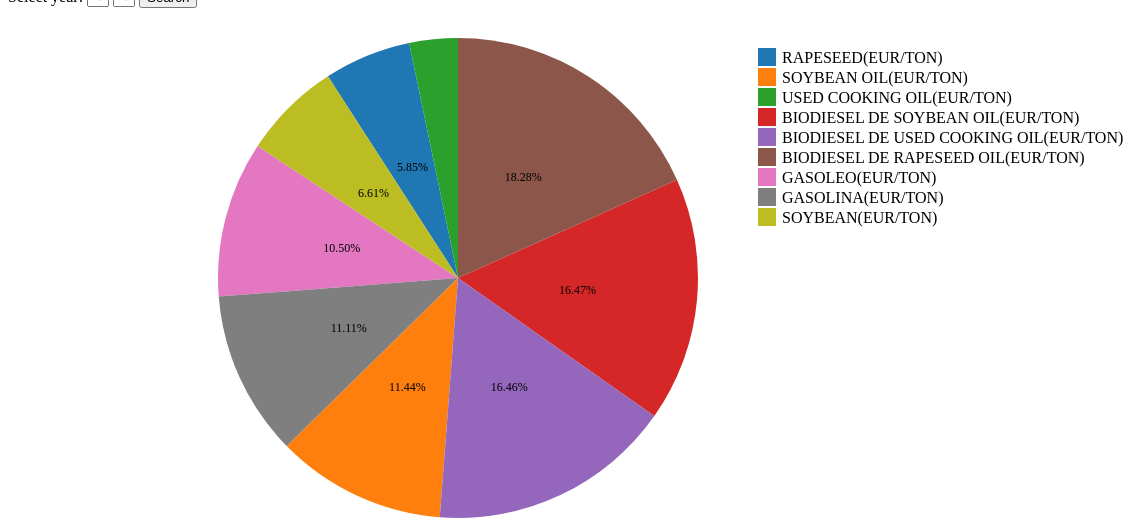
D3 v6 page, settled after 480 driven frames (8 s of simulated time); the page loaded 1 data file(s).


// ── pie.js
const width = 900;
const height = 500;
const marginTop = 20;
const marginRight = 250;
const marginBottom = 30;
const marginLeft = 0;

let year1 = 2012
let year2 = 2022

const main = document.getElementById('Main');
    main.addEventListener('click', function() {
        window.location.href = 'intro.html';
    });

const box = document.getElementById('Box');
    box.addEventListener('click', function() {
        window.location.href = 'box.html';
});

const river = document.getElementById('Kaub');
    river.addEventListener('click', function() {
        window.location.href = 'gui_page.html';
    });

const line = document.getElementById('Difference');
    line.addEventListener('click', function() {
        window.location.href = 'page.html';
    });

const tank = document.getElementById('Tank');
    tank.addEventListener('click', function(){
        window.location.href = 'bar.html';
    });
    

d3.csv("finalData.csv").then(function(data) {
    const filteredData = data.filter(d => {
        const timestamp = d3.timeParse("%d-%m-%Y")(d.Timestamp);
        return timestamp.getFullYear() >= year1 && timestamp.getFullYear() <= year2;
    });

    const columns = Object.keys(data[0]).filter(column => column !== 'Timestamp' && column.includes("(EUR/TON)"));
    const totalSum = d3.sum(filteredData, d => d3.sum(columns, c => +d[c]));
    const columnData = columns.map(column => ({
        name: column,
        value: d3.sum(filteredData, d => +d[column]) / totalSum * 100
    }));

    const svg = d3.select("#chartContainer")
    .append("svg")
    .attr("width", width + marginLeft + marginRight)
    .attr("height", height + marginTop + marginBottom)
    .append("g")
    .attr("transform", `translate(${marginLeft},${marginTop})`);

    const pie = d3.pie().value(d => d.value);
    const arc = d3.arc()
        .innerRadius(0)
        .outerRadius(Math.min(width, height) / 2 - 10);

    const arcs = svg.selectAll("arc")
        .data(pie(columnData))
        .enter()
        .append("g")
        .attr("class", "arc")
        .attr("transform", `translate(${width / 2},${height / 2})`);

    arcs.append("path")
        .attr("d", arc)
        .attr("fill", (d, i) => d3.schemeCategory10[i % 10]);

    const legend = svg.selectAll(".legend")
        .data(columnData)
        .enter()
        .append("g")
        .attr("class", "legend")
        .attr("transform", (d, i) => `translate(${width - 150},${i * 20 + 20})`);

    legend.append("rect")
        .attr("x", 0)
        .attr("width", 18)
        .attr("height", 18)
        .attr("fill", (d, i) => d3.schemeCategory10[i % 10]);

    legend.append("text")
        .attr("x", 24)
        .attr("y", 9)
        .attr("dy", ".35em")
        .text(d => `${d.name}`);

    arcs.append("text")
        .attr("transform", d => `translate(${arc.centroid(d)})`)
        .attr("dy", ".35em")
        .text(d => `${d.data.value.toFixed(2)}%`)
        .style("font-size", "12px")
        .style("text-anchor", "middle")
        .filter(d => d.data.value < 5)
        .remove();
});    


function populate_dropdown(){
    const dropdown = document.getElementById("yearDropdown1")
    if(dropdown.innerHTML != ''){
        return null
    }
    d3.csv("finalData.csv").then(function(data) {
        const parseDate = d3.timeParse("%d-%m-%Y");
        years = new Set()
        data.forEach(function(d) {
            const timestamp = parseDate(d.Timestamp);
            const year = timestamp.getFullYear();
            years.add(year); 
            });
        years.forEach(year => {
            if(year != 2023 && year != 2011){
            const opt = document.createElement("option")
            opt.value = year
            opt.textContent = year
            dropdown.appendChild(opt)
            }
        })
})}
document.getElementById("yearDropdown1").addEventListener("click", function() {
populate_dropdown()
})

function populate_dropdown2(){
    const dropdown = document.getElementById("yearDropdown2")
    if(dropdown.innerHTML != ''){
        return null
    }
    d3.csv("finalData.csv").then(function(data) {
        const parseDate = d3.timeParse("%d-%m-%Y");
        years = new Set()
        data.forEach(function(d) {
            const timestamp = parseDate(d.Timestamp); 
            const year = timestamp.getFullYear();
            years.add(year); 
        });
        years.forEach(year => {
            if(year != 2023 && year != 2011){
            const opt = document.createElement("option")
            opt.value = year
            opt.textContent = year
            dropdown.appendChild(opt)
            }
        })
})}
document.getElementById("yearDropdown2").addEventListener("click", function() {
populate_dropdown2()
})


function updateChart(){
    year1 = document.getElementById("yearDropdown1").value
    year2 = document.getElementById("yearDropdown2").value
    let a = 0
    let b = 0
    if (year1 > 2023 || year1 <2012 || year2 > 2023 || year2 <2012 || year1 == year2){
        a = 2012
        b = 2022
        d3.select("#chartContainer").select("svg").remove();
    }
    if(year1 < year2){
        a = year1
        b = year2
        d3.select("#chartContainer").select("svg").remove();
    }else if(year1 > year2){
        a = year2
        b = year1
        d3.select("#chartContainer").select("svg").remove();
    }
    d3.csv("finalData.csv").then(function(data) {
        const filteredData = data.filter(d => {
            const timestamp = d3.timeParse("%d-%m-%Y")(d.Timestamp);
            return timestamp.getFullYear() >= year1 && timestamp.getFullYear() <= year2;
        });

        const columns = Object.keys(data[0]).filter(column => column !== 'Timestamp' && column.includes("(EUR/TON)"));
        const totalSum = d3.sum(filteredData, d => d3.sum(columns, c => +d[c]));
        const columnData = columns.map(column => ({
            name: column,
            value: d3.sum(filteredData, d => +d[column]) / totalSum * 100
        }));

        const svg = d3.select("#chartContainer")
        .append("svg")
        .attr("width", width + marginLeft + marginRight)
        .attr("height", height + marginTop + marginBottom)
        .append("g")
        .attr("transform", `translate(${marginLeft},${marginTop})`);

        const pie = d3.pie().value(d => d.value);
        const arc = d3.arc()
            .innerRadius(0)
            .outerRadius(Math.min(width, height) / 2 - 10);

        const arcs = svg.selectAll("arc")
            .data(pie(columnData))
            .enter()
            .append("g")
            .attr("class", "arc")
            .attr("transform", `translate(${width / 2},${height / 2})`);

        arcs.append("path")
            .attr("d", arc)
            .attr("fill", (d, i) => d3.schemeCategory10[i % 10]);

        const legend = svg.selectAll(".legend")
            .data(columnData)
            .enter()
            .append("g")
            .attr("class", "legend")
            .attr("transform", (d, i) => `translate(${width - 150},${i * 20 + 20})`);

        legend.append("rect")
            .attr("x", 0)
            .attr("width", 18)
            .attr("height", 18)
            .attr("fill", (d, i) => d3.schemeCategory10[i % 10]);

        legend.append("text")
            .attr("x", 24)
            .attr("y", 9)
            .attr("dy", ".35em")
            .text(d => `${d.name}`);

        arcs.append("text")
            .attr("transform", d => `translate(${arc.centroid(d)})`)
            .attr("dy", ".35em")
            .text(d => `${d.data.value.toFixed(2)}%`)
            .style("font-size", "12px")
            .style("text-anchor", "middle")
            .filter(d => d.data.value < 5)
            .remove();
    });
}

### data: finalData.csv
Timestamp, RAPESEED(EUR/TON), RAPESEED OIL(EUR/TON, SOYBEAN OIL(EUR/TON), USED COOKING OIL(EUR/TON), CAMBIO EUR USD, ELETRICIDADE, GAS NATURAL, CO2 EMISSIONS, COAL, STOCKS GASOLEO(TON), STOCKS GASOLINA(TON), NIVEIS AGUA DO RIO RENO EM KAUB(CENT), BIODIESEL DE SOYBEAN OIL(EUR/TON), BIODIESEL DE USED COOKING OIL(EUR/TON), BIODIESEL DE RAPESEED OIL(EUR/TON), GASOLEO(EUR/TON), GASOLINA(EUR/TON), SOYBEAN(EUR/TON)
24-10-2023, 405.5, 950.0, 1110, 980.0, 1.063, 68.71, 47.9, 80.12, 134.0, , , 78.0, 1086, 1327, 1198, 938.5, 872.6, 506
23-10-2023, 391.2, 945.0, 1120, 1010, 1.06, 104.2, 49.35, 80.04, 136.0, , , 82.0, 1126, 1366, 1244, 976, 890.9, 501
22-10-2023, , , , , , , , , , , , 86.0, , , , , , 
21-10-2023, , , , , , , , , , , , 90.0, , , , , , 
20-10-2023, 394.0, 950.0, 1110, 1010, 1.059, 61.24, 46.0, 80.94, , , , 76.0, 1142, 1380, 1294, 989.2, 896.3, 506.8
19-10-2023, 407.2, 955.0, 1130, 1010, 1.056, 23.12, 44.65, 81.3, , 1861, 1366, 68.0, 1123, 1375, 1266, 961.8, 868.4, 510.3
18-10-2023, 419.0, 1000, 1135, 1020, 1.056, 67.81, 47.1, 81.37, , , , 71.0, 1160, 1417, 1305, 965.1, 868.7, 508.9
17-10-2023, 420.0, 1150, 1135, 1050, 1.057, 60.74, 45.4, 82.05, 139.5, , , 77.0, 1169, 1435, 1315, 952.3, 843.9, 503.6
16-10-2023, 424.2, 975.0, 1110, 1055, 1.054, 108.2, 47.5, 82.85, 140.0, , , 80.0, 1161, 1459, 1343, 976.3, 830.9, 498
15-10-2023, , , , , , , , , , , , 74.0, , , , , , 
14-10-2023, , , , , , , , , , , , 79.0, , , , , , 
13-10-2023, 425.5, 1150, 1110, 1055, 1.052, 135.1, 54.75, 85.45, , , , 76.0, 1168, 1495, 1415, 977.2, 827.7, 495.1
12-10-2023, 415.0, 1140, 1075, 1055, 1.062, 118.6, 48.65, 84.73, 133.4, 1827, 1363, 84.0, 1162, 1465, 1411, 939.5, 840.5, 503.3
11-10-2023, 411.5, 1120, 1070, 1035, 1.06, 122, 44.5, 83.64, 130.0, , , 85.0, 1148, 1445, 1382, 945.1, 862.1, 488
10-10-2023, 419.8, 1140, 1055, 1035, 1.058, 123.6, 45.0, 84.34, 125.8, , , 88.0, 1171, 1457, 1377, 954.8, 854.5, 494.4
09-10-2023, 426.2, 1140, 1075, 1035, 1.053, 125.4, 39.5, 81.28, , , , 88.0, 1193, 1470, 1367, 939.4, 847, 489.2
08-10-2023, , , , , , , , , , , , 90.0, , , , , , 
07-10-2023, , , , , , , , , , , , 99.0, , , , , , 
06-10-2023, 426.2, 1080, 1065, 1035, 1.056, 99.16, 33.55, 79.99, , , , 104.0, 1226, 1451, 1390, 916.6, 827.1, 491.4
05-10-2023, 424.5, 1070, 1060, 1065, 1.053, 105.5, 28.45, 80.04, , 1915, 1344, 105.0, 1255, 1475, 1410, 915.5, 824.2, 495.3
04-10-2023, 439.0, 1080, 1075, 1065, 1.05, 103.5, 32.55, 81.2, , , , 108.0, 1228, 1493, 1446, 963.9, 845, 491
03-10-2023, 447.2, 1075, 1030, 1065, 1.047, 102.7, 30.85, 79.2, , , , 111.0, 1230, 1497, 1443, 995.9, 889.9, 489.6
02-10-2023, 447.5, 965.0, 1030, 1065, 1.053, 106.6, 32.7, 80.3, 126.5, , , 113.0, 1234, 1495, 1452, 1020, 900.8, 494.1
01-10-2023, , , , , , , , , , , , 120.0, , , , , , 
30-09-2023, , , , , , , , , , , , 123.0, , , , , , 
29-09-2023, 442.5, 980.0, 1030, 1065, 1.059, 104.9, 37.4, 81.17, , , , 127.0, 1273, 1528, 1455, 1061, 907.9, 496.3
28-09-2023, 445.0, 975.0, 1035, 1050, 1.054, 119, 39.53, 82.21, , 1991, 1328, 132.0, 1257, 1519, 1460, 1049, 952.2, 503.6
27-09-2023, 452.2, 980.0, 1030, 1040, 1.054, 113.9, 40.0, 81.79, , , , 136.0, 1249, 1532, 1452, 1024, 984.9, 504.5
26-09-2023, 440.8, 970.0, 1010, 1055, 1.06, 114.8, 39.9, 82.39, , , , 141.0, 1232, 1531, 1454, 1012, 961.9, 507.6
25-09-2023, 440.8, 960.0, 1030, 1070, 1.063, 123, 44.35, 84.37, , , , 141.0, 1239, 1555, 1464, 1026, 979.6, 507
24-09-2023, , , , , , , , , , , , 141.0, , , , , , 
23-09-2023, , , , , , , , , , , , 134.0, , , , , , 
22-09-2023, 441.2, 950.0, 1025, 1070, 1.065, 110, 40.65, 84.56, , , , 122.0, 1249, 1536, 1488, 1045, 1022, 507.1
21-09-2023, 439.5, 930.0, 1030, 1080, 1.063, 101.5, 39.57, 83.23, , 1912, 1326, 124.0, 1254, 1562, 1479, 1070, 1031, 505.6
20-09-2023, 449.0, 950.0, 1045, 1060, 1.07, 92.11, 38.35, 81.92, , , , 122.0, 1247, 1567, 1469, 1030, 1059, 519.1
19-09-2023, 440.2, 945.0, 1045, 1090, 1.071, 93.65, 37.55, 80.36, , , , 119.0, 1274, 1558, 1479, 1046, 1069, 517.8
18-09-2023, 433.2, 940.0, 1075, 1090, 1.066, 109.9, 34.3, 79.99, , , , 124.0, 1238, 1548, 1453, 1031, 1073, 515.9
17-09-2023, , , , , , , , , , , , 137.0, , , , , , 
16-09-2023, , , , , , , , , , , , 138.0, , , , , , 
15-09-2023, 444.8, 950.0, 1085, 1090, 1.066, 98.91, 37.2, 81.44, , , , 140.0, 1270, 1565, 1471, 1052, 1079, 524.9
14-09-2023, 446.2, 960.0, 1070, 1090, 1.073, 115.4, 35.1, 82.23, , 1900, 1415, 146.0, 1296, 1618, 1478, 1083, 1068, 529.8
13-09-2023, 431.2, 925.0, 1050, 1090, 1.073, 106.5, 37.2, 82.15, , , , 149.0, 1283, 1604, 1463, 1061, 1060, 526.9
12-09-2023, 430.5, 950.0, 1030, 1070, 1.071, 108.6, 35.45, 80.23, , , , 146.0, 1268, 1616, 1428, 1045, 1051, 524.2
11-09-2023, 444.5, 965.0, 1035, 1080, 1.072, 116.7, 37.4, 80.8, , , , 153.0, 1276, 1625, 1424, 1083, 1058, 532.9
10-09-2023, , , , , , , , , , , , 158.0, , , , , , 
09-09-2023, , , , , , , , , , , , 163.0, , , , , , 
08-09-2023, 449.0, 970.0, 1035, 1080, 1.07, 100.7, 34.65, 80.65, 115.2, , , 173.0, 1296, 1662, 1440, 1057, 1042, 530.8
07-09-2023, 454.5, 975.0, 1050, 1085, 1.071, 103.8, 32.2, 82.05, 113.0, 1921, 1428, 184.0, 1360, 1653, 1444, 1010, 1024, 529.3
06-09-2023, 459.8, 970.0, 1055, 1085, 1.075, 107.1, 30.83, 82.79, , , , 190.0, 1340, 1631, 1450, 1000, 1010, 537
05-09-2023, 455.8, 985.0, 1060, 1085, 1.073, 107.1, 32.8, 82.95, , , , 212.0, 1362, 1741, 1488, 1021, 1017, 531.9
04-09-2023, 465.2, 980.0, 1065, 1085, 1.08, 103.8, 31.0, 83.26, , , , 232.0, 1367, 1724, 1497, 996.1, 1025, 
03-09-2023, , , , , , , , , , , , 257.0, , , , , , 
02-09-2023, , , , , , , , , , , , 280.0, , , , , , 
01-09-2023, 473.5, 980.0, 1050, 1080, 1.084, 102.3, 31.63, 84.37, 117.5, , , 284.0, 1380, 1732, 1473, 992, 1060, 540.4
31-08-2023, 468.8, 960.0, 1030, 1080, 1.087, 105.8, 31.75, 84.86, , 1857, 1344, 233.0, 1387, 1714, 1452, 973.5, 1068, 543.1
30-08-2023, 465.0, 955.0, 1040, 1080, 1.089, 110.6, 36.5, 85.35, 122.0, , , 177.0, 1376, 1723, 1441, 973.8, 1064, 552.5
29-08-2023, 464.8, 950.0, 1055, 1080, 1.08, 108.3, 35.2, 83.88, , , , 164.0, 1386, 1736, 1459, 1005, 1062, 548.6
28-08-2023, 474.2, 970.0, 1070, , 1.081, 102.6, , 84.79, , , , 158.0, , , , , , 554.1
… [head cut at 6 KiB]